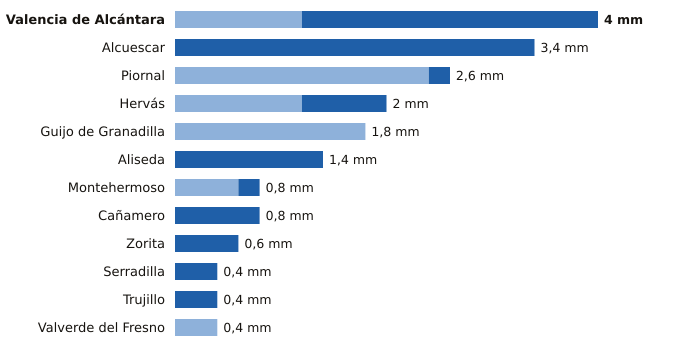

Source data for this figure (header and first rows):
estacion, provincia, indicativo, mm_6_dias_anteriores, mm_hoy, mm_7_dias, horas_de_hoy
Valencia de Alcántara, Cáceres, 3576X, 1.2, 2.8, 4.0, 21
Alcuescar, Cáceres, 4411C, 0.0, 3.4, 3.4, 21
Piornal, Cáceres, 3516X, 2.4, 0.2, 2.6, 21
Hervás, Cáceres, 3504X, 1.2, 0.8, 2.0, 21
Guijo de Granadilla, Cáceres, 3503, 1.8, 0.0, 1.8, 21
Aliseda, Cáceres, 3562X, 0.0, 1.4, 1.4, 21
Montehermoso, Cáceres, 3512X, 0.6, 0.2, 0.8, 21
Cañamero, Cáceres, 4339X, 0.0, 0.8, 0.8, 21
Zorita, Cáceres, 4347X, 0.0, 0.6, 0.6, 21
Serradilla, Cáceres, 3448X, 0.0, 0.4, 0.4, 21
Trujillo, Cáceres, 3463Y, 0.0, 0.4, 0.4, 21
Valverde del Fresno, Cáceres, 3547X, 0.4, 0.0, 0.4, 21
